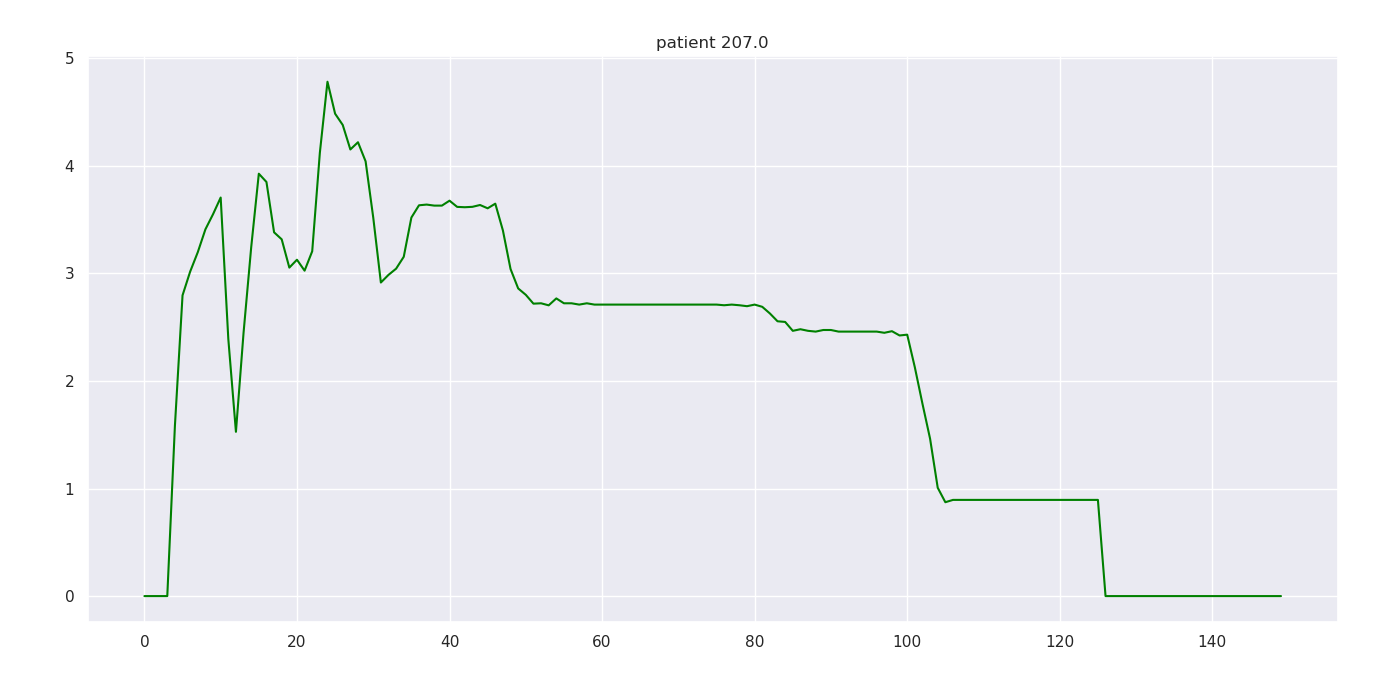

The table this chart was drawn from, first rows:
207.000000, 0.000000, 0.000000, nan, 0.000000
207, 1, 0.000000, nan, 0.000053
207, 2, 120.7, nan, 0.000053
207, 3, 29.7, nan, 0.000053
207, 4, 28.6, nan, 1.583
207, 5, 28, nan, 2.796
207, 6, 27.4, nan, 3.017
207, 7, 26.9, nan, 3.197
207, 8, 8, nan, 3.41
207, 9, 0.000000, nan, 3.55
207, 10, 0.000000, nan, 3.705
207, 11, 5.6, nan, 2.391
207, 12, 10.7, nan, 1.527
207, 13, 10.4, nan, 2.449
207, 14, 10.4, nan, 3.242
207, 15, 10.2, nan, 3.926
207, 16, 10.1, 4.1, 3.85
207, 17, 10.1, nan, 3.382
207, 18, 9.9, nan, 3.316
207, 19, 10, nan, 3.053
207, 20, 9.8, nan, 3.127
207, 21, 9.7, nan, 3.025
207, 22, 9.7, nan, 3.206
207, 23, 9.6, nan, 4.12
207, 24, 9.5, nan, 4.782
207, 25, 9.6, nan, 4.484
207, 26, 9.1, nan, 4.38
207, 27, 3.7, nan, 4.152
207, 28, 14.2, nan, 4.219
207, 29, 9.5, nan, 4.041
207, 30, 9.3, nan, 3.519
207, 31, 9.2, nan, 2.915
207, 32, 9.1, nan, 2.986
207, 33, 9.2, nan, 3.044
207, 34, 9.1, nan, 3.154
207, 35, 9, 5.6, 3.519
207, 36, 9, nan, 3.633
207, 37, 9, nan, 3.639
207, 38, 9, nan, 3.63
207, 39, 8.8, nan, 3.63
207, 40, 8.7, nan, 3.676
207, 41, 8.9, nan, 3.618
207, 42, 8.8, nan, 3.615
207, 43, 8.9, nan, 3.619
207, 44, 8.9, nan, 3.636
207, 45, 8.8, nan, 3.605
207, 46, 8.7, nan, 3.648
207, 47, 8.8, nan, 3.398
207, 48, 8.6, nan, 3.04
207, 49, 8.7, nan, 2.86
207, 50, 8.6, nan, 2.8
207, 51, 8.6, nan, 2.718
207, 52, 8.6, nan, 2.722
207, 53, 8.6, nan, 2.703
207, 54, 8.6, nan, 2.767
207, 55, 8.4, nan, 2.722
207, 56, 8.6, nan, 2.722
207, 57, 8.5, nan, 2.71
207, 58, 8.5, 5.7, 2.722
207, 59, 8.6, nan, 2.71
207, 60, 8.6, nan, 2.71
... 89 more rows
